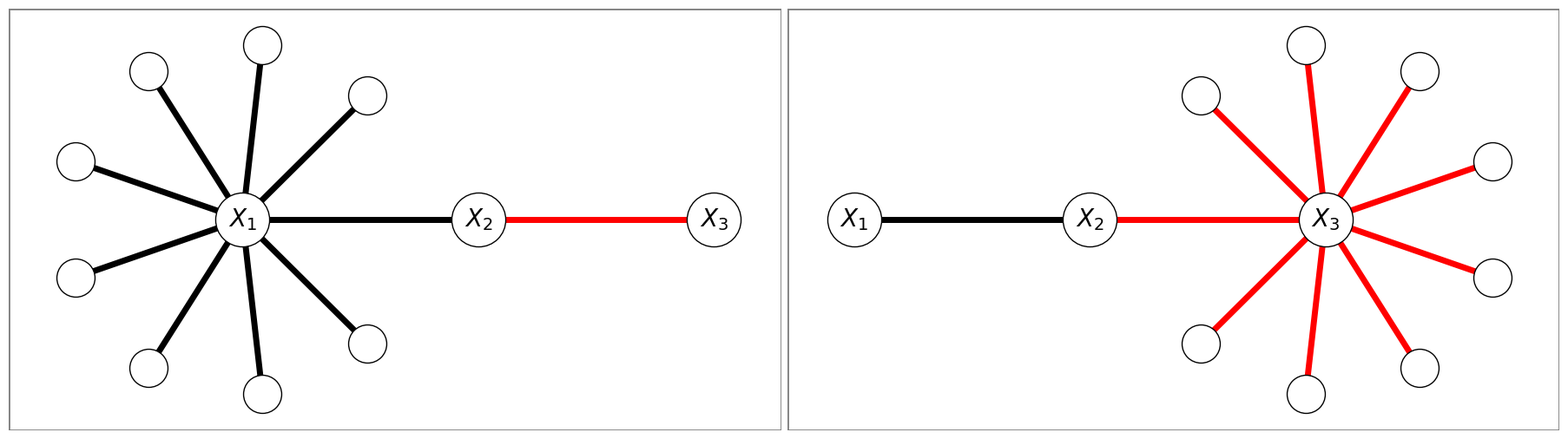

The script that saved this image:
# Create the "limits of global error control" figure (Figure S1 in the Supplement)

import networkx as nx
import matplotlib.pyplot as plt
import matplotlib.patches as patches
import numpy as np

save_plot = False

def create_graph(k1, k3):
	G = nx.Graph()

	# Add labeled nodes
	labeled_nodes = ['X_1', 'X_2', 'X_3']
	G.add_nodes_from(labeled_nodes)

	# Add edges between labeled nodes
	G.add_edge('X_1', 'X_2', color='black')
	G.add_edge('X_2', 'X_3', color='red')

	# Add unlabeled nodes connected to X_1
	unlabeled_nodes_X1 = [f'U1_{i}' for i in range(k1)]
	for node in unlabeled_nodes_X1:
		G.add_node(node)
		G.add_edge('X_1', node, color='black')

	# Add unlabeled nodes connected to X_3
	unlabeled_nodes_X3 = [f'U3_{i}' for i in range(k3)]
	for node in unlabeled_nodes_X3:
		G.add_node(node)
		G.add_edge('X_3', node, color='red')

	return G, labeled_nodes, unlabeled_nodes_X1, unlabeled_nodes_X3

def draw_graphs(G1, labeled_nodes1, unlabeled_nodes_X1_1, unlabeled_nodes_X3_1,
				G2, labeled_nodes2, unlabeled_nodes_X1_2, unlabeled_nodes_X3_2, save_plot=False):
	# Create figure with 2 side-by-side subplots
	fig, ax = plt.subplots(1, 2, figsize=(18, 5))

	def draw_single_graph(G, labeled_nodes, unlabeled_nodes_X1, unlabeled_nodes_X3, ax):
		# Extract edge colors
		edge_colors = [G[u][v]['color'] for u, v in G.edges]

		# Define fixed positions for labeled nodes (horizontally aligned)
		pos = {
			'X_1': (-1, 0),
			'X_2': (0, 0),
			'X_3': (1, 0),
		}

		# Arrange the unlabeled nodes **around** X_1 and X_3 in a structured way
		k1 = len(unlabeled_nodes_X1)
		k3 = len(unlabeled_nodes_X3)

		# Place nodes around X_1 in a semicircle (left side)
		angles_X1 = np.linspace(np.pi / 4, 7 * np.pi / 4, k1)  # Between 45 and 315 degrees
		radius = 0.75
		for i, node in enumerate(unlabeled_nodes_X1):
			pos[node] = (-1 + radius * np.cos(angles_X1[i]), radius * np.sin(angles_X1[i]))

		# Place nodes around X_3 in a semicircle (right side)
		angles_X3 = np.linspace(3 * np.pi / 4, -3 * np.pi / 4, k3)  # Between 135 and -135 degrees
		for i, node in enumerate(unlabeled_nodes_X3):
			pos[node] = (1 + radius * np.cos(angles_X3[i]), radius * np.sin(angles_X3[i]))

		# Define LaTeX-style labels
		latex_labels = {node: f'$X_{{{node[-1]}}}$' for node in labeled_nodes}

		# Draw nodes
		nx.draw_networkx_nodes(G, pos, nodelist=labeled_nodes, node_color='white', edgecolors='black', node_size=2000, ax=ax)
		nx.draw_networkx_nodes(G, pos, nodelist=unlabeled_nodes_X1, node_color='white', edgecolors='black', node_size=1000, ax=ax)
		nx.draw_networkx_nodes(G, pos, nodelist=unlabeled_nodes_X3, node_color='white', edgecolors='black', node_size=1000, ax=ax)

		# Draw edges
		nx.draw_networkx_edges(G, pos, edge_color=edge_colors, width=5, ax=ax)

		# Draw LaTeX labels only for labeled nodes
		nx.draw_networkx_labels(G, pos, labels=latex_labels, font_size=20, font_weight='bold', ax=ax)

		# Remove axis border
		ax.set_xticks([])
		ax.set_yticks([])
		ax.set_frame_on(False)

		# Draw a gray box around the subplot
		rect = patches.Rectangle((0, 0), 1, 1, transform=ax.transAxes, linewidth=2, edgecolor='gray', facecolor='none')
		ax.add_patch(rect)

	# Draw both graphs in separate subplots
	draw_single_graph(G1, labeled_nodes1, unlabeled_nodes_X1_1, unlabeled_nodes_X3_1, ax[0])
	draw_single_graph(G2, labeled_nodes2, unlabeled_nodes_X1_2, unlabeled_nodes_X3_2, ax[1])

	# Reduce white space
	fig.tight_layout(pad=0.5)

	# Save plot if needed
	if save_plot:
		plt.savefig('limits_error.png', dpi=300)
	
	plt.show()

# Example usage: Create two graphs with different k1 and k3 values
G1, labeled_nodes1, unlabeled_nodes_X1_1, unlabeled_nodes_X3_1 = create_graph(k1=8, k3=0)
G2, labeled_nodes2, unlabeled_nodes_X1_2, unlabeled_nodes_X3_2 = create_graph(k1=0, k3=8)

# Draw side-by-side graphs with gray boxes around each panel
draw_graphs(G1, labeled_nodes1, unlabeled_nodes_X1_1, unlabeled_nodes_X3_1,
			G2, labeled_nodes2, unlabeled_nodes_X1_2, unlabeled_nodes_X3_2, save_plot)
